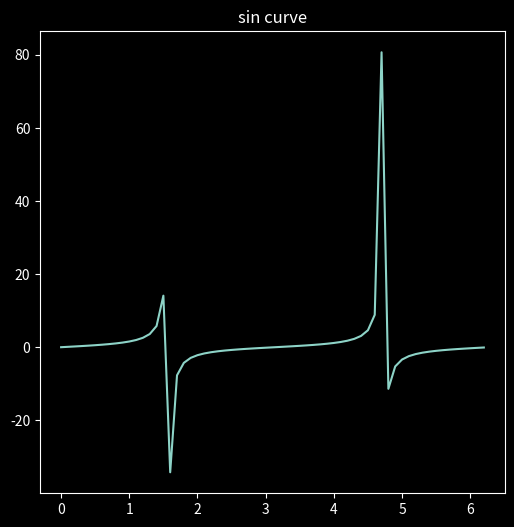

Recreate this plot in Python.
import numpy as np
import matplotlib.pyplot as plt

plt.style.use('dark_background')

x_tan = np.arange(0, 2*np.pi, 0.1)
y_tan = np.tan(x_tan)

print(y_tan)


plt.figure(figsize=(6,6))
plt.plot(x_tan,y_tan)
plt.title("sin curve")
plt.show()
